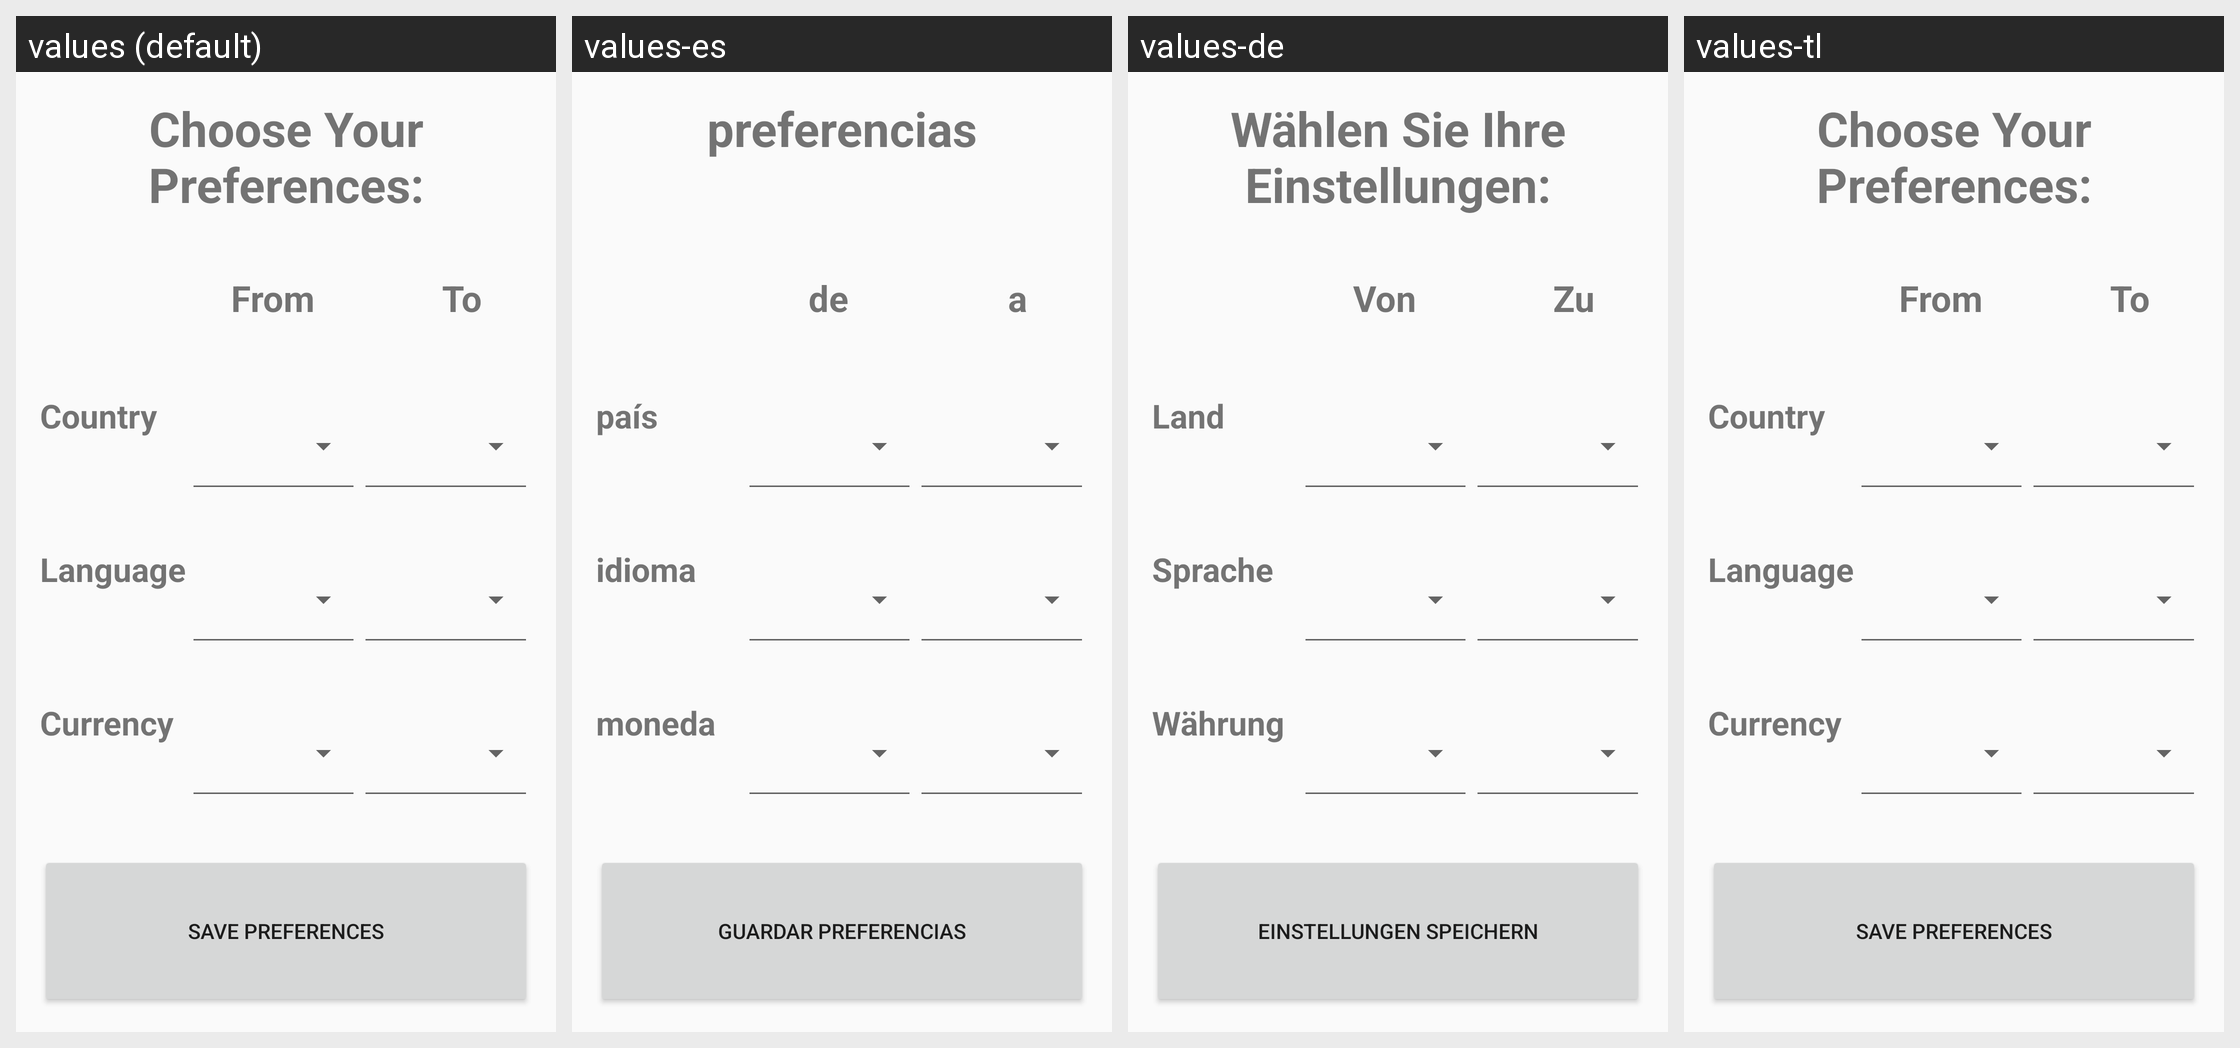

This grid shows one Android layout under several languages. Give, for every string resource on the screen, its name, the default text and each shown locale's text.
Android screen res/layout/fragment_home.xml rendered under 4 locales, left to right: values (default), values-es, values-de, values-tl. Device: Nexus 5 (rendered at 1080×1920; each locale shown at half size, 540×960, under a caption strip naming it); theme AppTheme.
Other locales in the repository, not shown: values-fr, values-ga, values-nl, values-tr.
Strings drawn on this screen, with the default value and each locale's value (text and hints the layout hard-codes, and strings that could not be matched under every locale, appear in the picture but are not listed):

preferences
  values: Choose Your Preferences:
  values-es: preferencias
  values-de: Wählen Sie Ihre Einstellungen:
  values-tl: Choose Your Preferences:  [not translated; the default value is used]

from
  values: From
  values-es: de
  values-de: Von
  values-tl: From  [not translated; the default value is used]

to
  values: To
  values-es: a
  values-de: Zu
  values-tl: To  [not translated; the default value is used]

country
  values: Country
  values-es: país
  values-de: Land
  values-tl: Country  [not translated; the default value is used]

language
  values: Language
  values-es: idioma
  values-de: Sprache
  values-tl: Language  [not translated; the default value is used]

currency
  values: Currency
  values-es: moneda
  values-de: Währung
  values-tl: Currency  [not translated; the default value is used]

savepreferences
  values: Save Preferences
  values-es: guardar preferencias
  values-de: Einstellungen speichern
  values-tl: Save Preferences  [not translated; the default value is used]
